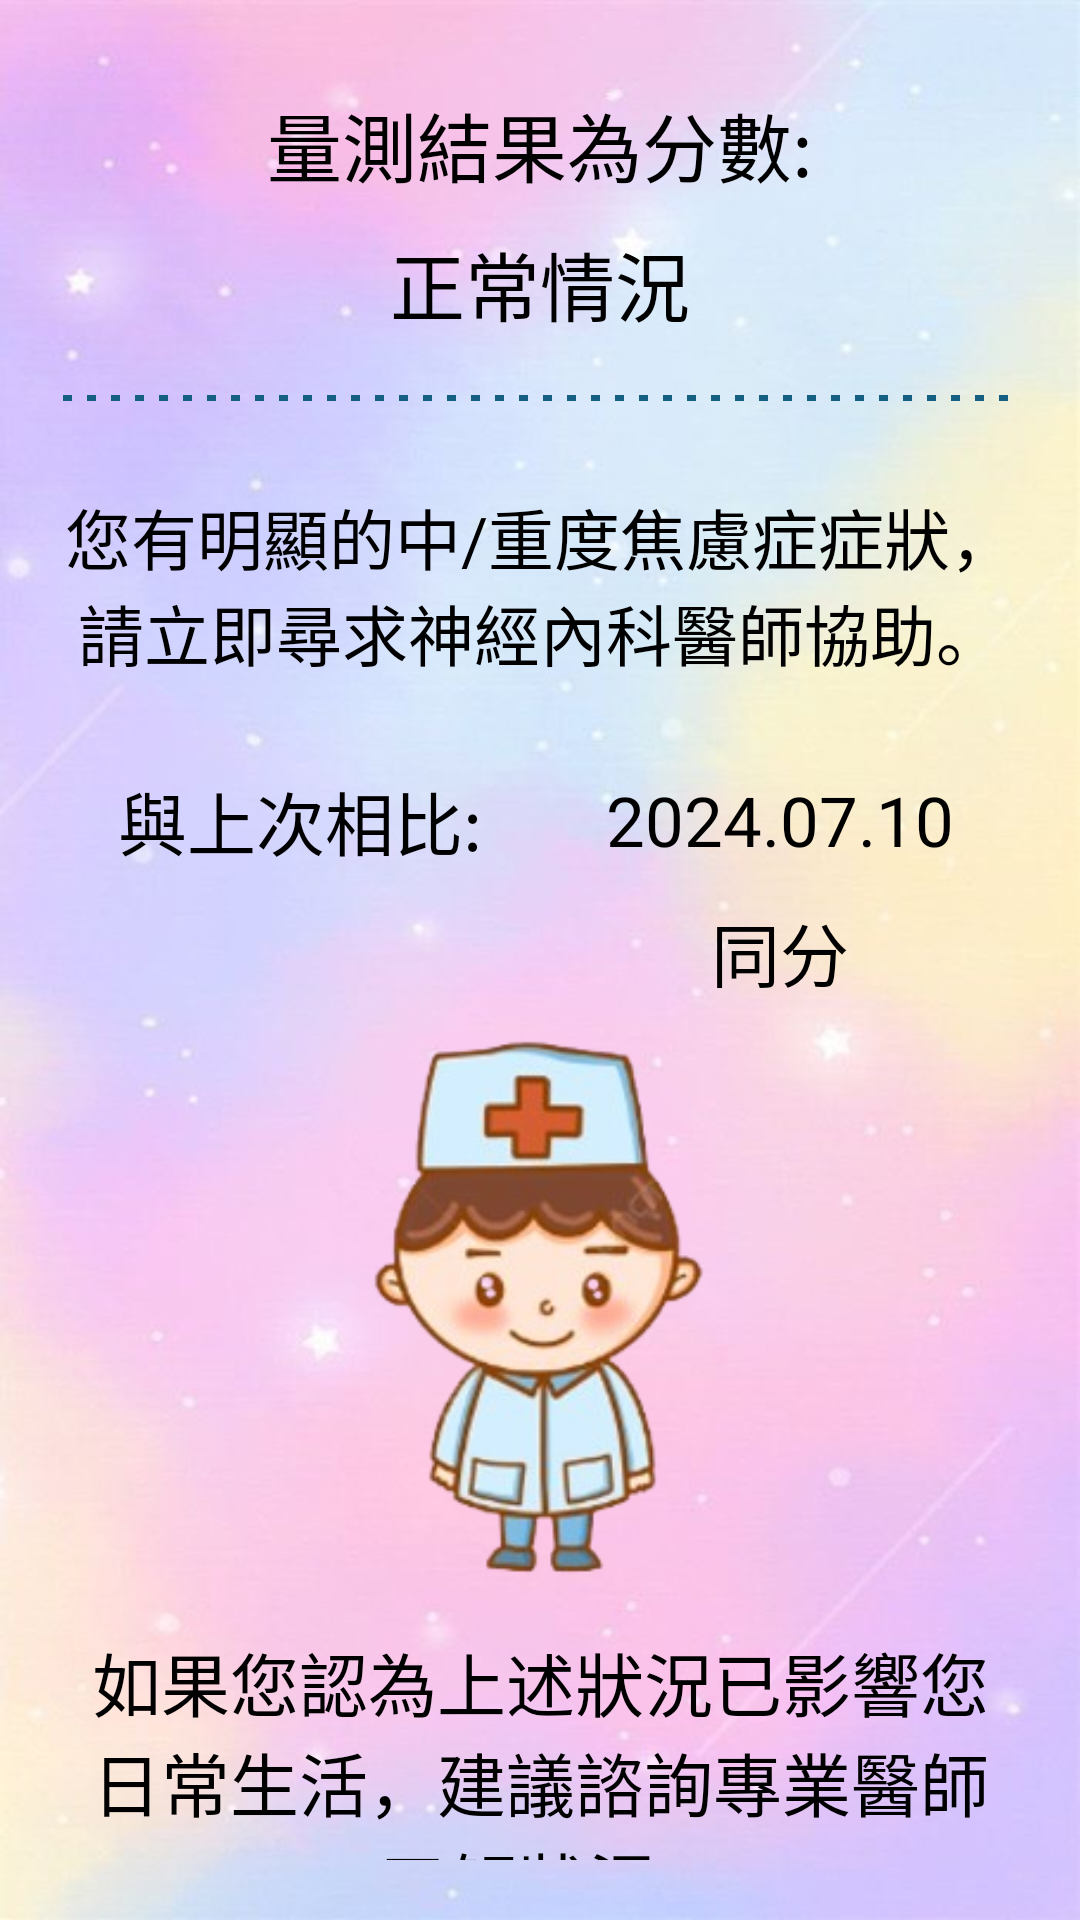

The Android layout XML behind this screen, and the referenced resources:
<!-- AndroidManifest.xml: application theme Theme.QuestionApp -->
<!-- res/layout/activity_finish_page.xml -->
<?xml version="1.0" encoding="utf-8"?>
<LinearLayout xmlns:android="http://schemas.android.com/apk/res/android"
    xmlns:app="http://schemas.android.com/apk/res-auto"
    xmlns:tools="http://schemas.android.com/tools"
    android:layout_width="match_parent"
    android:layout_height="match_parent"
    tools:context=".activity.FinishPageActivity"
    android:orientation="vertical"
    android:padding="20dp"
    android:background="@drawable/background3"
    android:gravity="center_horizontal">

    <TextView
        android:id="@+id/txt_finishPage_score"
        android:layout_width="match_parent"
        android:layout_height="wrap_content"
        android:text="量測結果為分數:"
        android:textColor="@color/black"
        android:textSize="25sp"
        android:fontFamily="@font/content"
        android:gravity="center"
        android:layout_marginTop="10dp"/>

    <TextView
        android:id="@+id/txt_finishPage_status"
        android:layout_width="match_parent"
        android:layout_height="wrap_content"
        android:text="正常情況"
        android:textColor="@color/black"
        android:textSize="25sp"
        android:fontFamily="@font/content"
        android:gravity="center"
        android:layout_marginTop="10dp"/>

    <View
        android:layout_width="match_parent"
        android:layout_height="20dp"
        android:background="@drawable/dash_line"
        android:layout_marginVertical="10dp"/>

    <TextView
        android:id="@+id/txt_finishPage_suggestion"
        android:layout_width="match_parent"
        android:layout_height="wrap_content"
        android:text="@string/finish_anxietyDisorder_3"
        android:textColor="@color/black"
        android:textSize="22sp"
        android:fontFamily="@font/content"
        android:gravity="center"
        android:layout_marginTop="10dp"/>

    <LinearLayout
        android:layout_width="match_parent"
        android:layout_height="wrap_content"
        android:orientation="vertical"
        android:layout_marginTop="20dp"
        android:gravity="center">
        <LinearLayout
            android:layout_width="match_parent"
            android:layout_height="wrap_content"
            android:orientation="horizontal"
            android:layout_marginTop="10dp">
            <TextView
                android:layout_width="0dp"
                android:layout_height="match_parent"
                android:layout_weight="1"
                android:text="與上次相比:"
                android:textColor="@color/black"
                android:textSize="23sp"
                android:fontFamily="@font/content"
                android:gravity="center" />

            <TextView
                android:id="@+id/txt_finishPage_date"
                android:layout_width="0dp"
                android:layout_height="match_parent"
                android:layout_weight="1"
                android:text="2024.07.10"
                android:textColor="@color/black"
                android:textSize="23sp"
                android:fontFamily="@font/content"
                android:gravity="center" />

        </LinearLayout>

        <LinearLayout
            android:layout_width="match_parent"
            android:layout_height="wrap_content"
            android:orientation="horizontal"
            android:layout_marginTop="10dp">
            <TextView
                android:layout_width="0dp"
                android:layout_height="match_parent"
                android:layout_weight="1"
                android:text=""
                android:textColor="@color/black"
                android:textSize="23sp"
                android:fontFamily="@font/content"
                android:gravity="center" />

            <TextView
                android:id="@+id/txt_finishPage_scoreJudgment"
                android:layout_width="0dp"
                android:layout_height="match_parent"
                android:layout_weight="1"
                android:text= "同分"
                android:textColor="@color/black"
                android:textSize="23sp"
                android:fontFamily="@font/content"
                android:gravity="center" />

        </LinearLayout>
    </LinearLayout>

    <ImageView
        android:id="@+id/img_finishPage_picture"
        android:layout_width="200dp"
        android:layout_height="200dp"
        android:src="@drawable/doctor"/>
    <TextView
        android:layout_width="match_parent"
        android:layout_height="wrap_content"
        android:text="@string/finish_page_0"
        android:textColor="@color/black"
        android:textSize="23sp"
        android:fontFamily="@font/content"
        android:gravity="center"
        android:layout_marginTop="10dp"/>

    <Button
        android:id="@+id/btn_finishPage_back"
        android:layout_width="wrap_content"
        android:layout_height="wrap_content"
        android:text="返回主畫面"
        android:textSize="20sp"
        android:padding="20dp"
        android:fontFamily="@font/content"
        android:background="@drawable/btn_select_purple"
        android:layout_marginTop="20dp"/>

</LinearLayout>
<!-- resources referenced by this layout -->
<resources>
  <color name="black">#FF000000</color>
  <!-- drawable background3: jpg bitmap (drawable, 51001 bytes) -->
  <!-- drawable btn_select_purple (drawable) -->
  <?xml version="1.0" encoding="utf-8"?>
  <selector xmlns:android="http://schemas.android.com/apk/res/android">
      <item android:state_pressed="true">
          <shape android:shape="rectangle">
              <solid android:color="@color/gray"/>
              <corners android:radius="10dp" />
              <stroke android:width="1px"
                  android:color="#cfcfd2"/>
              <padding android:top="1px"/>
          </shape>
      </item>
      <item>
          <shape android:shape="rectangle">
              <solid android:color="@color/purple"/>
              <corners android:radius="10dp" />
              <stroke android:width="1px"
                  android:color="#cfcfd2"/>
              <padding android:top="1px"/>
          </shape>
      </item>
  
  </selector>
  <!-- drawable dash_line (drawable) -->
  <?xml version="1.0" encoding="utf-8"?>
  <shape xmlns:android="http://schemas.android.com/apk/res/android"
      android:shape="line">
  
      <stroke
          android:color="#156082"
          android:dashWidth="3dp"
          android:dashGap="5dp"
          android:width="2dp"/>
  
  </shape>
  <!-- drawable doctor: png bitmap (drawable, 52856 bytes) -->
  <string name="finish_anxietyDisorder_3">您有明顯的中/重度焦慮症症狀，請立即尋求神經內科醫師協助。</string>
  <string name="finish_page_0">如果您認為上述狀況已影響您日常生活，建議諮詢專業醫師了解狀況!!</string>
  <style name="Theme.QuestionApp" parent="Base.Theme.QuestionApp" />
  <color name="gray">#9D9D9D</color>
  <color name="purple">#C996C1</color>
  <style name="Base.Theme.QuestionApp" parent="Theme.MaterialComponents.DayNight.NoActionBar.Bridge">
          
          
      </style>
</resources>
